Photos from the image-classification dataset "data" in the GitHub repository Beulla/ml_pipelines_summative. Its 2 classes are: dyslexic, non dyslexic.

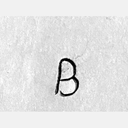
Label: non dyslexic

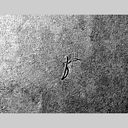
Label: dyslexic

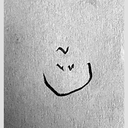
Label: dyslexic

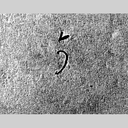
Label: dyslexic

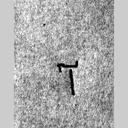
Label: dyslexic

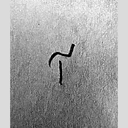
Label: non dyslexic
